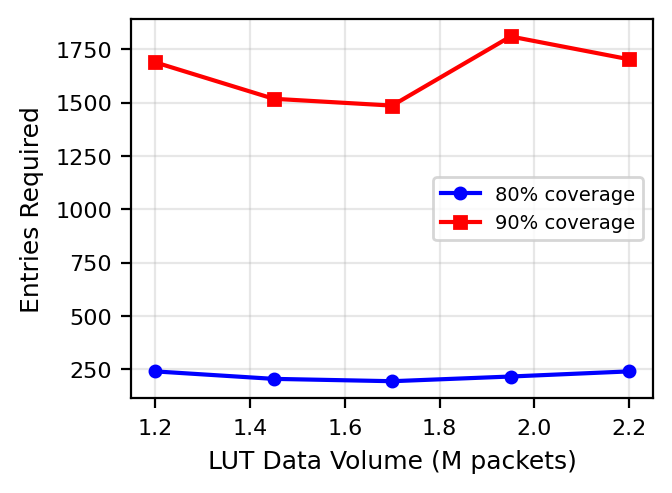

The table this chart was drawn from, first rows:
Data, Total, Unique, 80%, 90%, Top20%
1.20M, 1200000, 71299, 240, 1689, 95
1.45M, 1450000, 81463, 205, 1518, 95.14
1.70M, 1700000, 88149, 194, 1486, 95.41
1.95M, 1950000, 103365, 216, 1810, 95.27
2.20M, 2200000, 111336, 240, 1703, 95.53
